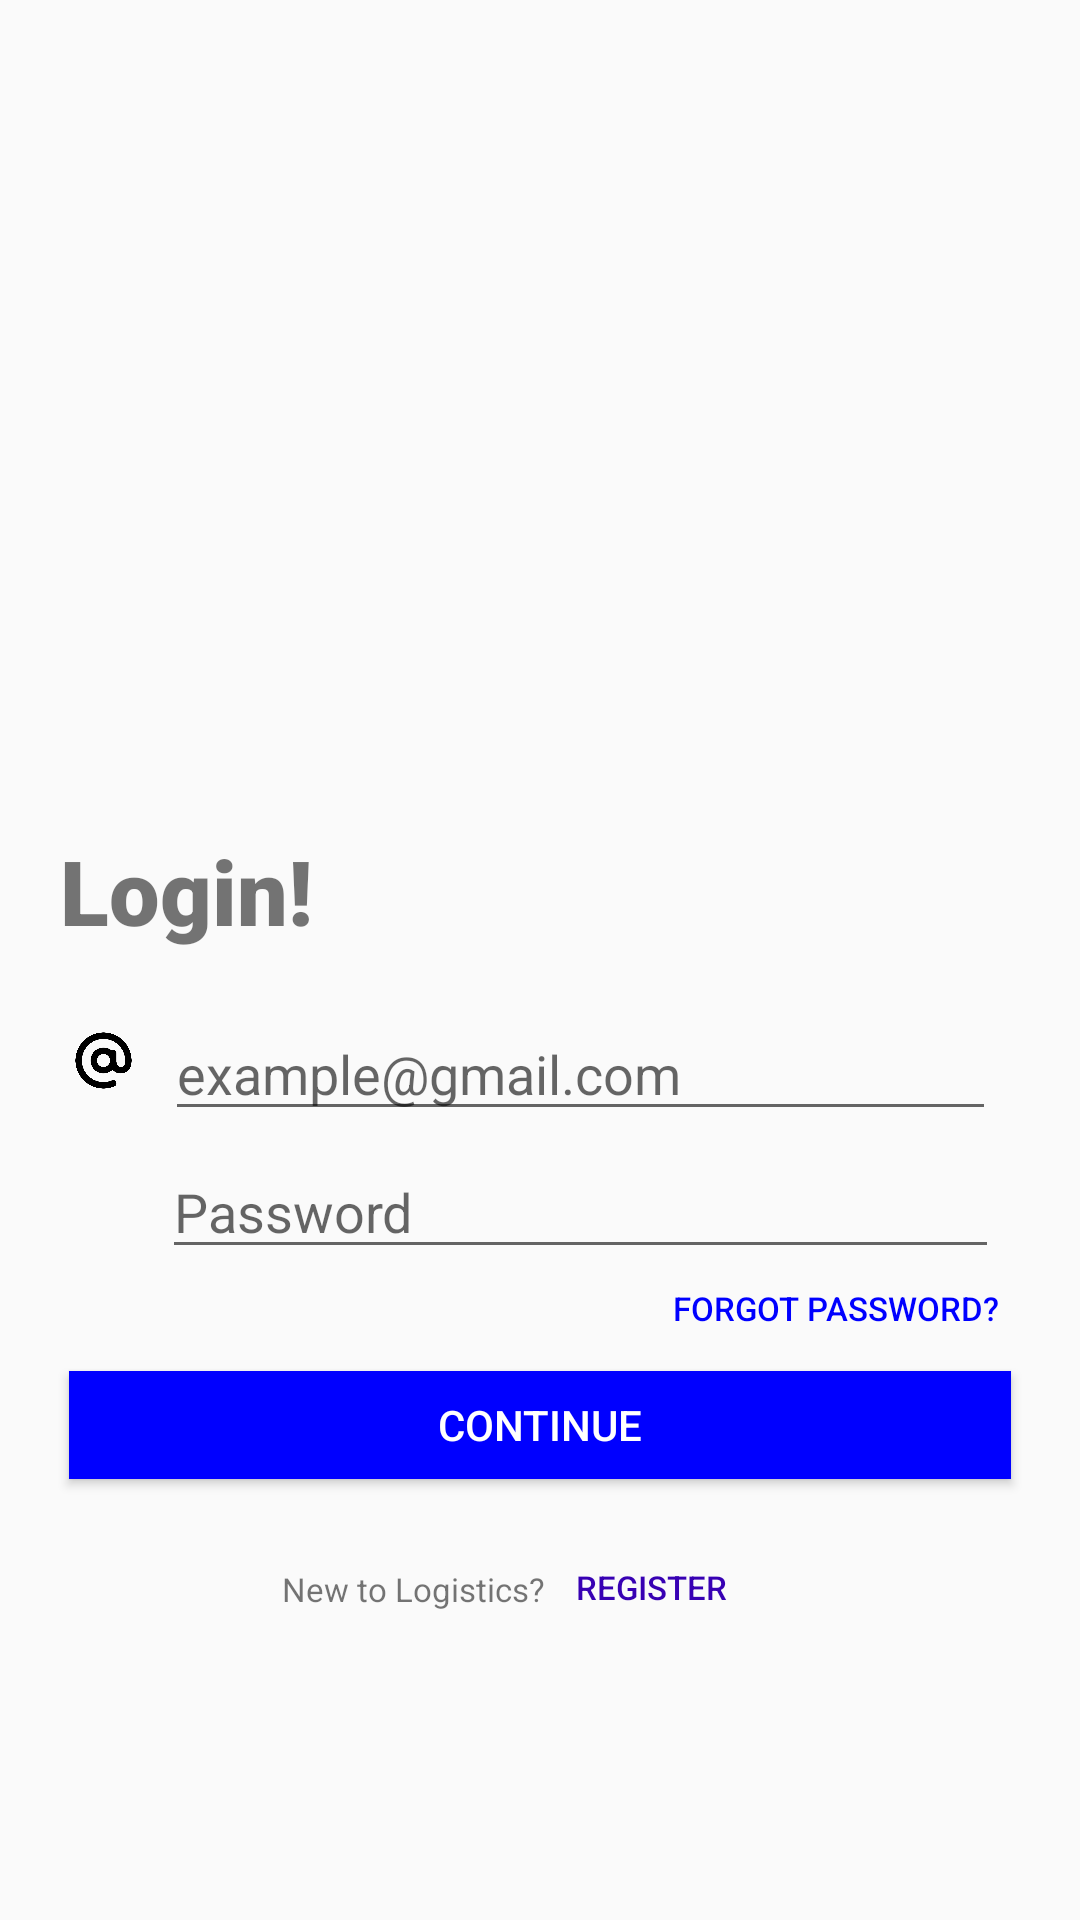

Here is an Android app screen rendered from its layout file. Give the layout XML and the strings, colors and styles it references.
<!-- AndroidManifest.xml: application theme AppTheme.NoActionBar -->
<!-- res/layout/activity_login.xml -->
<?xml version="1.0" encoding="utf-8"?>
<RelativeLayout xmlns:android="http://schemas.android.com/apk/res/android"
    xmlns:app="http://schemas.android.com/apk/res-auto"
    xmlns:tools="http://schemas.android.com/tools"
    android:orientation="vertical"
    android:layout_width="match_parent"
    android:layout_height="match_parent">

    <ImageView
        android:id="@+id/signup"
        android:layout_width="match_parent"
        android:layout_height="255dp"
        android:layout_alignParentStart="true"
        android:layout_alignParentTop="true"
        android:layout_centerHorizontal="true"
        android:layout_marginStart="0dp"
        android:layout_marginTop="24dp"
        android:contentDescription="@string/todo"
        app:srcCompat="@drawable/login_removebg" />

    <TextView
        android:id="@+id/textView"
        android:layout_width="316dp"
        android:layout_height="wrap_content"
        android:layout_alignParentEnd="true"
        android:layout_alignParentBottom="true"
        android:layout_centerInParent="true"
        android:layout_marginStart="20sp"
        android:layout_marginEnd="71dp"
        android:layout_marginBottom="323dp"
        android:fontFamily="sans-serif-black"
        android:text="@string/login"
        android:textSize="30sp" />

    <ImageView
        android:id="@+id/email_logo"
        android:layout_width="27dp"
        android:layout_height="23dp"
        android:layout_alignParentStart="true"
        android:layout_alignParentBottom="true"
        android:layout_marginStart="21dp"
        android:layout_marginBottom="275dp"
        app:srcCompat="@drawable/at_the_rate"
        android:contentDescription="@string/todo"/>

    <EditText
        android:id="@+id/person_email"
        android:layout_width="277dp"
        android:layout_height="wrap_content"
        android:layout_alignStart="@id/email_logo"
        android:layout_alignParentStart="true"
        android:layout_alignParentEnd="true"
        android:layout_alignParentBottom="true"
        android:layout_centerHorizontal="true"
        android:layout_marginStart="55dp"
        android:layout_marginEnd="28dp"
        android:layout_marginBottom="263dp"
        android:ems="10"
        android:hint="@string/email"
        android:inputType="textEmailAddress" />

    <ImageView
        android:id="@+id/pass_logo"
        android:layout_width="28dp"
        android:layout_height="24dp"
        android:layout_alignParentStart="true"
        android:layout_alignParentBottom="true"
        android:layout_marginStart="21dp"
        android:layout_marginBottom="228dp"
        android:contentDescription="@string/todo"
        app:srcCompat="@drawable/lock2" />

    <EditText
        android:id="@+id/login_pass"
        android:layout_width="279dp"
        android:layout_height="wrap_content"
        android:layout_alignStart="@id/login_pass"
        android:layout_alignParentStart="true"
        android:layout_alignParentBottom="true"
        android:layout_centerHorizontal="true"
        android:layout_marginStart="54dp"
        android:layout_marginBottom="217dp"
        android:ems="10"
        android:hint="@string/pass"
        android:inputType="textPassword" />

    <Button
        android:id="@+id/login_to_forgot"
        android:layout_width="wrap_content"
        android:layout_height="24dp"
        android:layout_alignParentStart="true"
        android:layout_alignParentBottom="true"
        android:layout_marginStart="224dp"
        android:layout_marginBottom="192dp"
        android:background="?attr/selectableItemBackgroundBorderless"
        android:text="@string/forgot"
        android:textColor="#0000FF"
        android:textSize="11sp"
        tools:ignore="RelativeOverlap" />

    <Button
        android:id="@+id/login_submit"
        android:layout_width="314dp"
        android:layout_height="36dp"
        android:layout_alignBottom="@id/login_to_forgot"
        android:layout_alignParentBottom="true"
        android:layout_centerHorizontal="true"
        android:layout_marginBottom="147dp"
        android:background="#0000FF"
        android:text="@string/sign_in"
        android:textColor="@color/white" />


























    <Button
        android:id="@+id/login_to_signup"
        android:layout_width="70dp"
        android:layout_height="18dp"
        android:layout_alignParentStart="true"
        android:layout_alignParentBottom="true"
        android:layout_marginStart="182dp"
        android:layout_marginBottom="102dp"
        android:background="?attr/selectableItemBackgroundBorderless"
        android:text="@string/Register"
        android:textColor="@color/purple_700"
        android:textSize="11sp" />

    <TextView
        android:id="@+id/textView2"
        android:layout_width="wrap_content"
        android:layout_height="wrap_content"
        android:layout_alignParentStart="true"
        android:layout_alignParentBottom="true"
        android:layout_marginStart="94dp"
        android:layout_marginBottom="103dp"
        android:text="@string/signup_before"
        android:textSize="11sp" />


</RelativeLayout>
<!-- resources referenced by this layout -->
<resources>
  <!-- drawable at_the_rate: png bitmap (drawable, 11577 bytes) -->
  <string name="Register">Register</string>
  <string name="email">example@gmail.com</string>
  <string name="forgot">Forgot Password?</string>
  <string name="google">Login with Google</string>
  <string name="login">Login!</string>
  <string name="or">------------OR------------</string>
  <string name="pass">Password</string>
  <string name="sign_in">Continue</string>
  <string name="signup_before">New to Logistics?</string>
  <string name="todo">TODO</string>
  <style name="AppTheme.NoActionBar" parent="Theme.AppCompat.Light.DarkActionBar">
          <item name="windowActionBar">false</item>
          <item name="windowNoTitle">true</item>
          <item name="android:windowFullscreen">true</item>
      </style>
  <!-- not gathered from this repository: default colours our renderer supplied (Android Studio template values) -->
  <color name="purple_700">#FF3700B3</color>
  <color name="white">#FFFFFFFF</color>
</resources>
